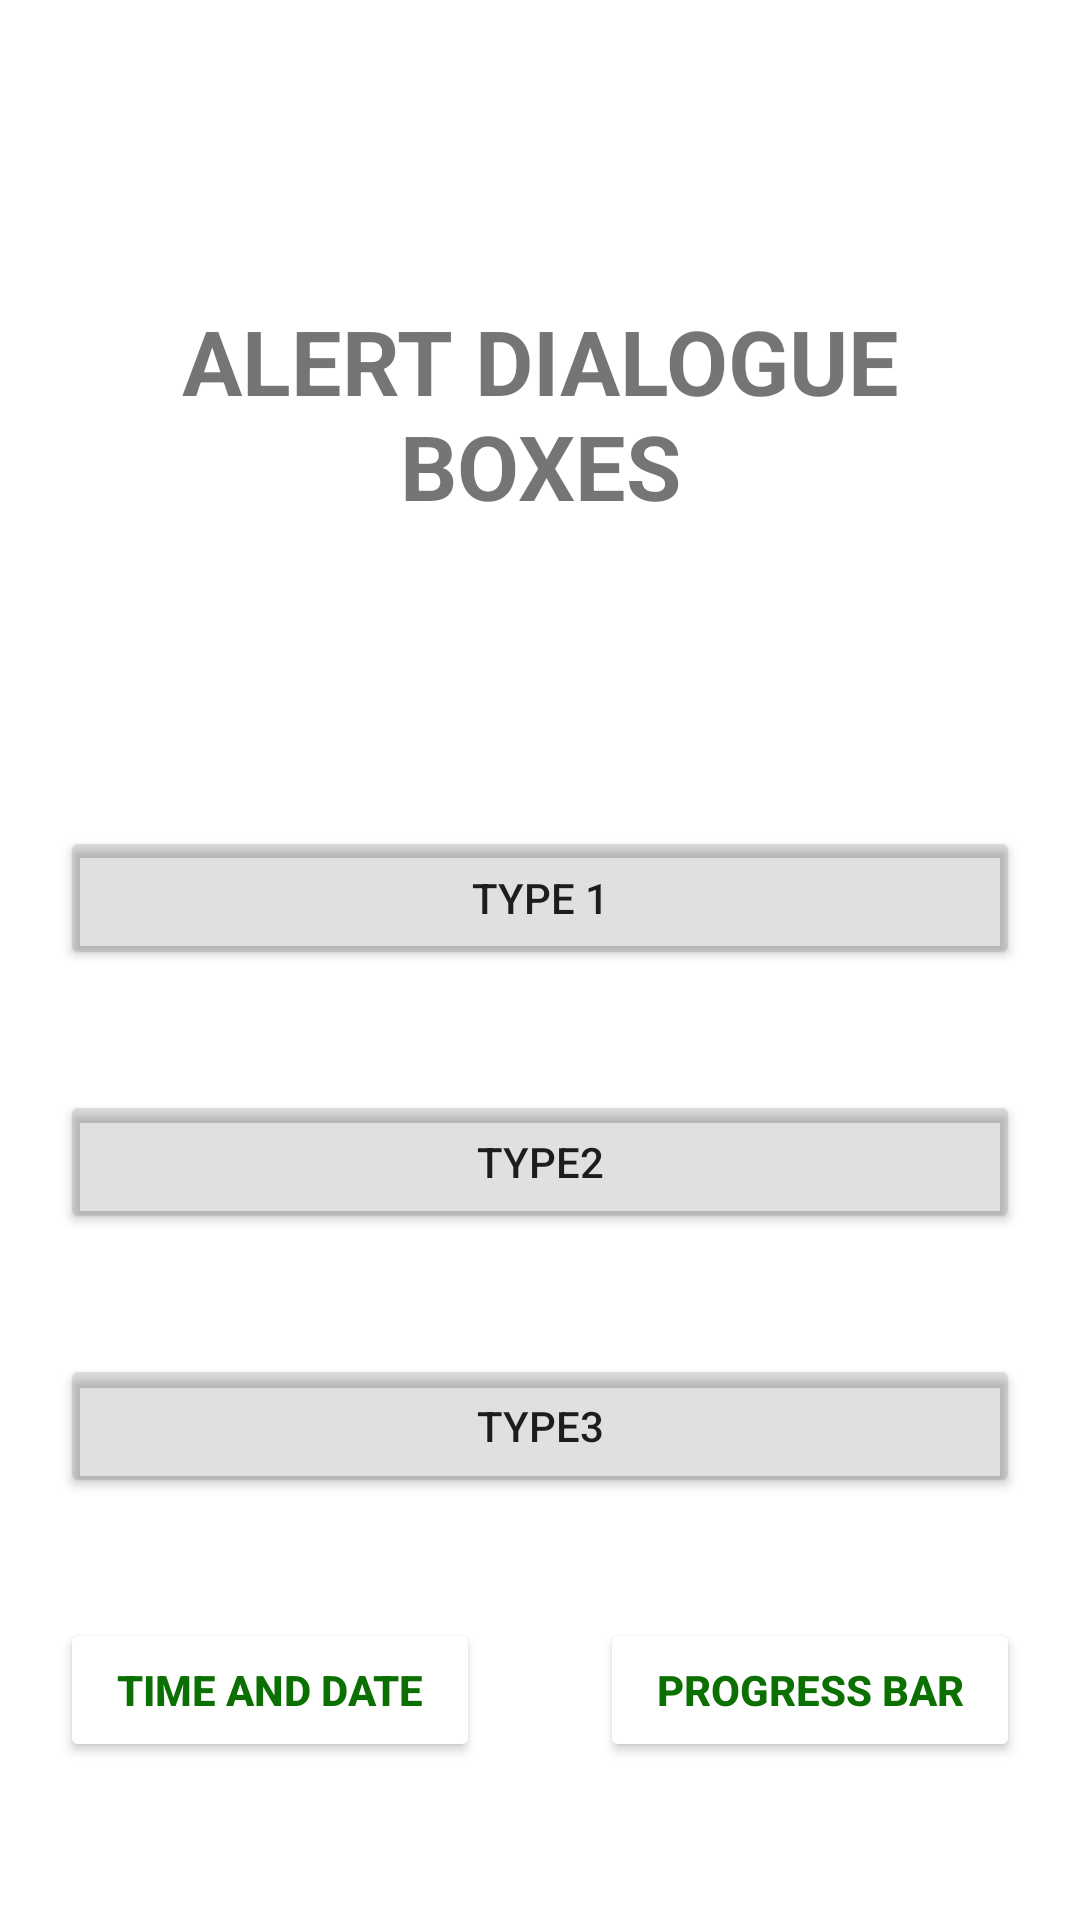

Write the Android layout XML for this screen, with the resource values it uses.
<!-- AndroidManifest.xml: application theme Theme.ViewBindingtut -->
<!-- res/layout/activity_main.xml -->
<?xml version="1.0" encoding="utf-8"?>
<LinearLayout xmlns:android="http://schemas.android.com/apk/res/android"
    xmlns:app="http://schemas.android.com/apk/res-auto"
    xmlns:tools="http://schemas.android.com/tools"
    android:layout_width="match_parent"
    android:orientation="vertical"

    android:background="@drawable/background_image_one_signin"
    android:layout_height="match_parent"
    tools:context=".MainActivity">


    <TextView
        android:id="@+id/textView"
        android:layout_width="match_parent"

        android:layout_marginTop="100dp"
        android:layout_marginLeft="20dp"
        android:layout_marginRight="20dp"
        android:layout_height="wrap_content"

        android:textSize="30dp"
        android:textStyle="bold"
        android:gravity="center"
        android:text="ALERT DIALOGUE BOXES" />

    <Button

        android:id="@+id/btn1"
        android:layout_width="match_parent"
        android:layout_marginTop="100dp"
        android:layout_marginRight="20dp"
        android:layout_marginLeft="20dp"
        android:layout_marginBottom="20dp"
        android:backgroundTint="@color/material_on_surface_stroke"
        android:layout_height="wrap_content"
        android:text="Type 1" />

    <Button
        android:id="@+id/btn2"
        android:layout_width="match_parent"
        android:layout_height="wrap_content"
        android:backgroundTint="@color/material_on_surface_stroke"

        android:layout_margin="20dp"

        android:text="Type2" />

    <Button
        android:layout_margin="20dp"
        android:id="@+id/btn3"
        android:backgroundTint="@color/material_on_surface_stroke"

        android:layout_width="match_parent"
        android:layout_height="wrap_content"
        android:text="Type3" />

    <LinearLayout
        android:layout_width="match_parent"
        android:layout_height="wrap_content"
        android:orientation="horizontal">

        <Button
            android:id="@+id/time"
            android:layout_width="wrap_content"
            android:layout_margin="20dp"
            android:layout_height="wrap_content"

            android:backgroundTint="@color/white"
            android:textColor="@color/green"
            android:textStyle="bold"
            android:layout_weight="1"
            android:text="Time and Date" />

        <Button
            android:id="@+id/prog"
            android:layout_width="wrap_content"
            android:layout_height="wrap_content"
            android:backgroundTint="@color/white"
            android:textColor="@color/green"
            android:textStyle="bold"
            android:layout_margin="20dp"
            android:layout_weight="1"
            android:text="Progress Bar" />
    </LinearLayout>


</LinearLayout>
<!-- resources referenced by this layout -->
<resources>
  <color name="green">#0B6F02</color>
  <color name="white">#FFFFFFFF</color>
  <style name="Theme.ViewBindingtut" parent="Theme.MaterialComponents.DayNight.NoActionBar">
          
          <item name="colorPrimary">@color/purple_500</item>
          <item name="colorPrimaryVariant">@color/purple_700</item>
          <item name="colorOnPrimary">@color/white</item>
          
          <item name="colorSecondary">@color/teal_200</item>
          <item name="colorSecondaryVariant">@color/teal_700</item>
          <item name="colorOnSecondary">@color/black</item>
          
          <item name="android:statusBarColor">?attr/colorPrimaryVariant</item>
          
      </style>
  <color name="purple_500">#FF6200EE</color>
  <color name="purple_700">#FF3700B3</color>
  <color name="teal_200">#FF03DAC5</color>
  <color name="teal_700">#FF018786</color>
  <color name="black">#FF000000</color>
</resources>
